Run: headless pygame with SDL's dummy video driver; simulated clock (each Clock.tick advances the game by its frame time, no real sleeping); random seed 0; keys injected as events and as key.get_pressed() state; no mouse input.
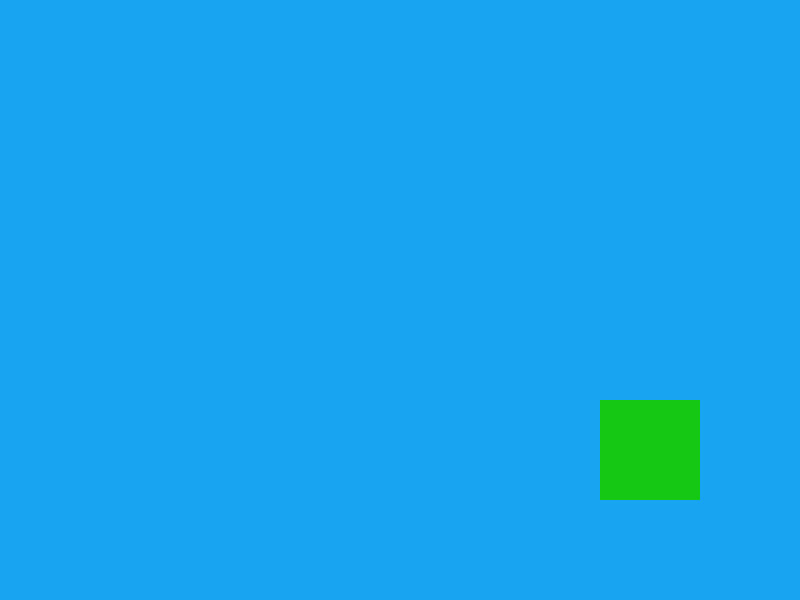
Frame 1 of 4 · flips 1–60 · no input
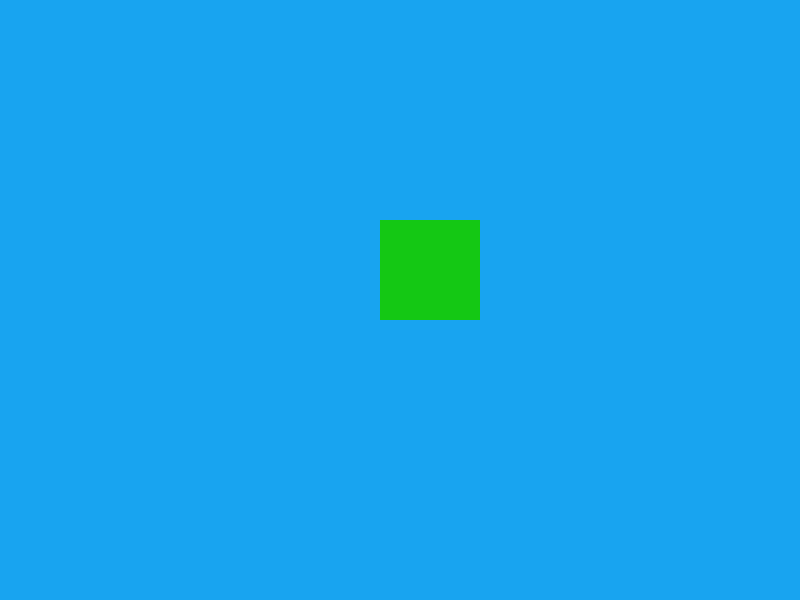
Frame 2 of 4 · flips 61–180 · tapped SPACE, RETURN · held RIGHT (→), D
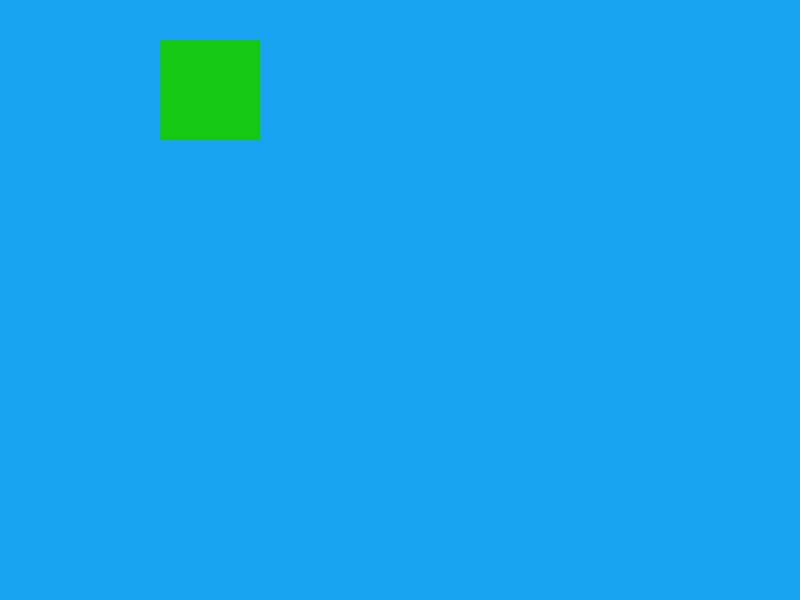
Frame 3 of 4 · flips 181–300 · held DOWN (↓), S
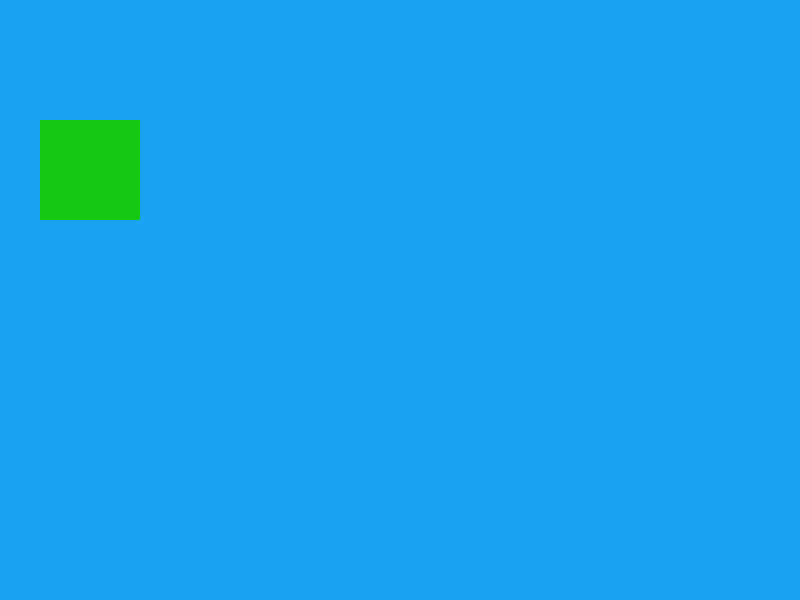
Frame 4 of 4 · flips 301–420 · held LEFT (←), A, UP (↑), W

The pygame program that drew these frames:

import pygame

pygame.init()
window = pygame.display.set_mode((800, 600))

x = 0
y = 0
player = pygame.rect.Rect(x, y, 100, 100) # prostokat xy - polozenie, 100 100 wys szer
velY=10
velX=10
run = True
while run:
    pygame.time.Clock().tick(60)
    for event in pygame.event.get():
        if event.type == pygame.QUIT: #jezeli gracz zamknie okno
            run = False

    keys = pygame.key.get_pressed()
    speed = 10

    x+=velX
    y+=velY
    if x >= 700:
        velX = -velX
    if x < 0:
        velX = -velX
    if y >= 500:
        velY = -velY
    if y < 0:
        velY = -velY

    # if keys[pygame.K_RIGHT]:
    #     x += speed
    # if keys[pygame.K_LEFT]:
    #     x -= speed
    # if keys[pygame.K_UP]:
    #     y -= speed
    # if keys[pygame.K_DOWN]:
    #     y += speed
    player = pygame.rect.Rect(x, y, 100, 100)

    window.fill((24, 164, 240))
    pygame.draw.rect(window, (20, 200, 20), player)
    pygame.display.update()
